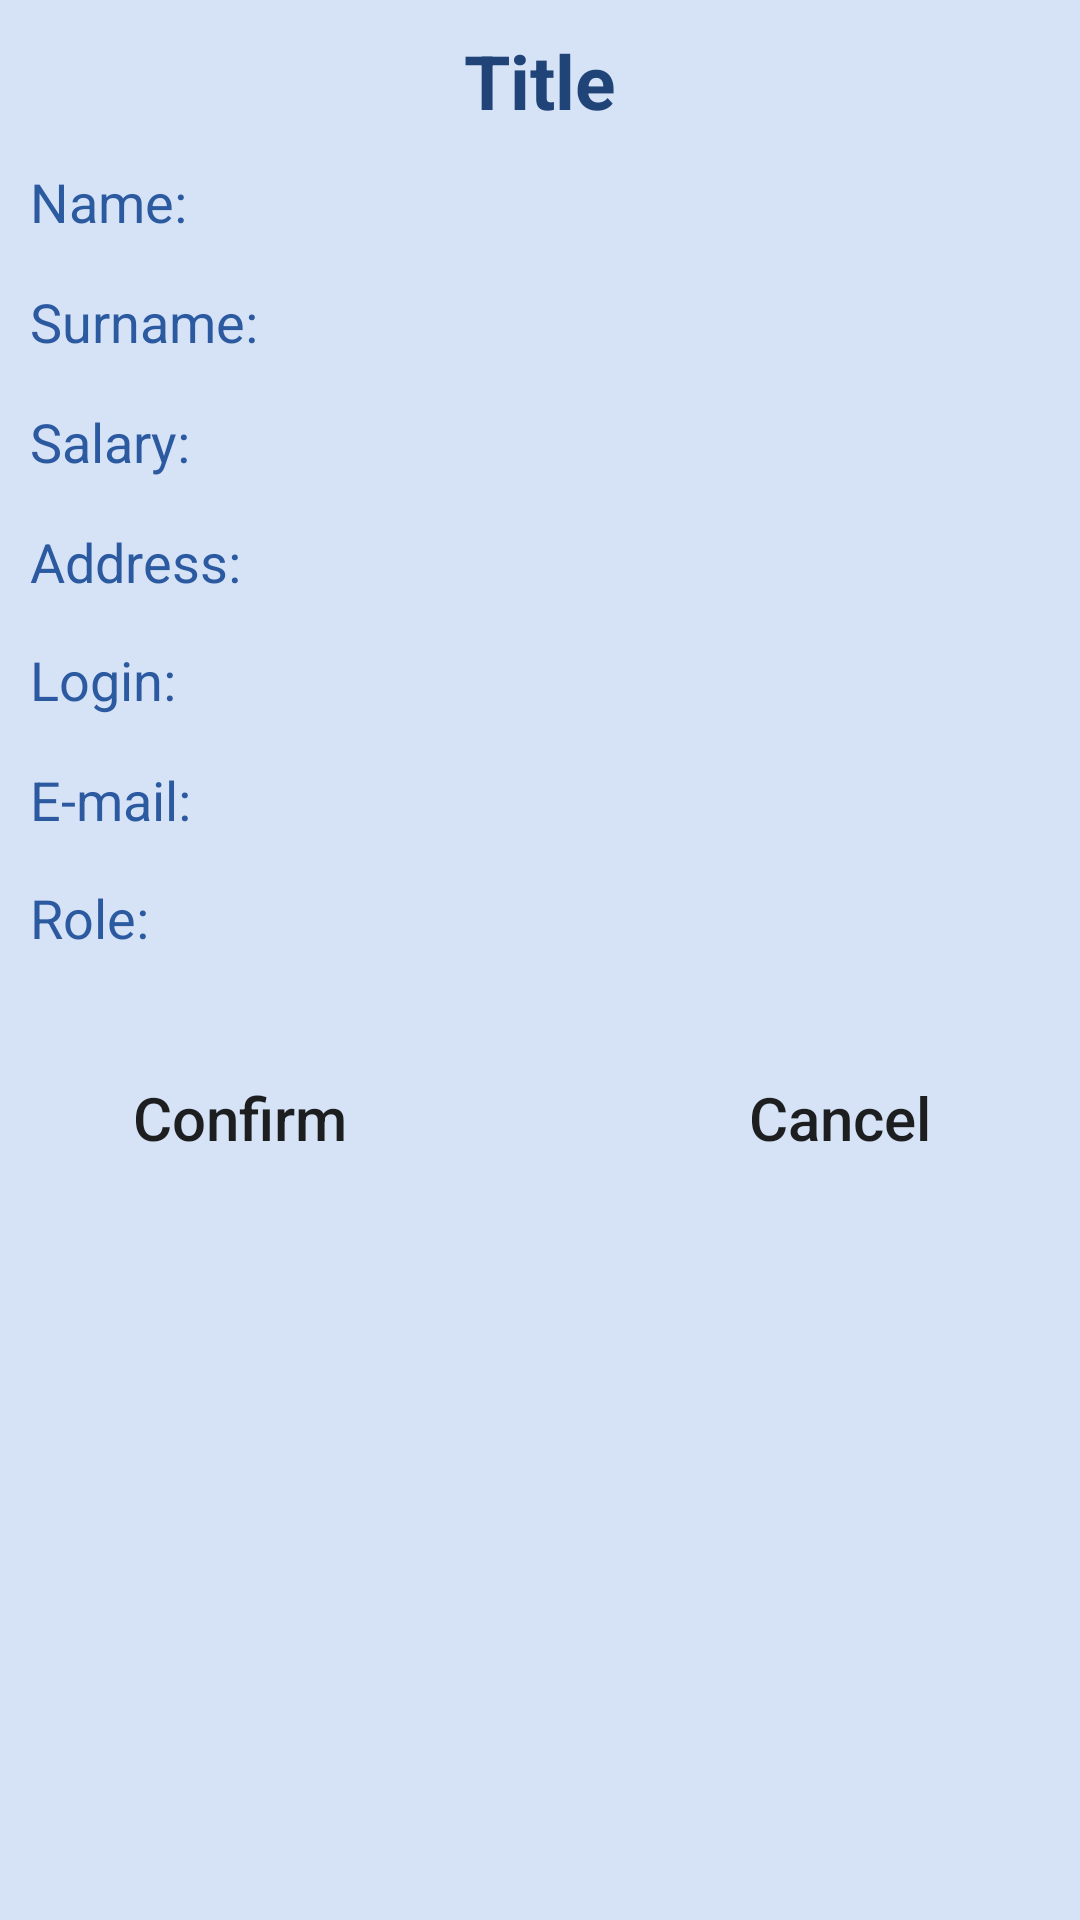

Layout XML and referenced resources for this Android screen:
<!-- AndroidManifest.xml: application theme Theme.Incorrect_Warehouse_App -->
<!-- res/layout/employee_admin_delete_dialog.xml -->
<?xml version="1.0" encoding="utf-8"?>
<ScrollView xmlns:android="http://schemas.android.com/apk/res/android"
    xmlns:tools="http://schemas.android.com/tools"
    android:layout_width="match_parent"
    android:layout_height="match_parent"
    android:background="@color/blue_dark_7">

    <RelativeLayout
        android:layout_width="match_parent"
        android:layout_height="wrap_content"
        tools:ignore="MissingConstraints"
        android:orientation="horizontal"
        android:padding="10dp">

        <TextView
            android:id="@+id/dialogDeleteEmpAdminWindowTitle"
            android:layout_width="wrap_content"
            android:layout_height="wrap_content"
            android:layout_centerHorizontal="true"
            android:layout_marginTop="0dp"
            android:text="Title"
            android:textColor="@color/blue_dark_1"
            android:textSize="25sp"
            android:textStyle="bold" />

        <TextView
            android:id="@+id/employeeNameText"
            android:layout_width="wrap_content"
            android:layout_height="wrap_content"
            android:layout_alignTop="@+id/dialogDeleteEmpAdminName"
            android:layout_marginTop="5dp"
            android:text="Name: "
            android:textColor="@color/blue_dark_2"
            android:textSize="18sp" />

        <TextView
            android:id="@+id/dialogDeleteEmpAdminName"
            android:layout_width="250dp"
            android:layout_height="40dp"
            android:layout_marginStart="80dp"
            android:layout_marginTop="40dp"
            android:ems="10"
            android:paddingLeft="10dp"
            android:paddingTop="5dp"
            android:paddingRight="10dp"
            android:textColor="@color/blue_dark_1"
            android:textSize="18sp" />

        <TextView
            android:id="@+id/employeeSurnameText"
            android:layout_width="wrap_content"
            android:layout_height="wrap_content"
            android:layout_alignTop="@+id/dialogDeleteEmpAdminSurname"
            android:layout_marginTop="5dp"
            android:text="Surname:"
            android:textColor="@color/blue_dark_2"
            android:textSize="18sp" />

        <TextView
            android:id="@+id/dialogDeleteEmpAdminSurname"
            android:layout_width="250dp"
            android:layout_height="40dp"
            android:layout_below="@+id/dialogDeleteEmpAdminName"
            android:layout_marginStart="80dp"
            android:layout_marginTop="0dp"
            android:ems="10"
            android:paddingLeft="10dp"
            android:paddingTop="5dp"
            android:paddingRight="10dp"
            android:textColor="@color/blue_dark_2"
            android:textSize="18sp" />

        <TextView
            android:id="@+id/employeeSalaryText"
            android:layout_width="wrap_content"
            android:layout_height="wrap_content"
            android:layout_alignTop="@+id/dialogDeleteEmpAdminSalary"
            android:layout_marginTop="5dp"
            android:text="Salary: "
            android:textColor="@color/blue_dark_2"
            android:textSize="18sp" />

        <TextView
            android:id="@+id/dialogDeleteEmpAdminSalary"
            android:layout_width="250dp"
            android:layout_height="40dp"
            android:layout_below="@+id/dialogDeleteEmpAdminSurname"
            android:layout_marginStart="80dp"
            android:layout_marginTop="0dp"
            android:ems="10"
            android:paddingLeft="10dp"
            android:paddingTop="5dp"
            android:paddingRight="10dp"
            android:textColor="@color/blue_dark_2"
            android:textSize="18sp" />

        <TextView
            android:id="@+id/employeeAddressText"
            android:layout_width="wrap_content"
            android:layout_height="wrap_content"
            android:layout_alignTop="@+id/dialogDeleteEmpAdminAddress"
            android:layout_marginTop="5dp"
            android:text="Address:"
            android:textColor="@color/blue_dark_2"
            android:textSize="18sp" />

        <TextView
            android:id="@+id/dialogDeleteEmpAdminAddress"
            android:layout_width="wrap_content"
            android:layout_height="wrap_content"
            android:layout_below="@+id/dialogDeleteEmpAdminSalary"
            android:layout_marginStart="80dp"
            android:layout_marginTop="0dp"
            android:maxWidth="250dp"
            android:maxLines="2"
            android:paddingBottom="10dp"
            android:ems="10"
            android:paddingLeft="10dp"
            android:paddingTop="5dp"
            android:paddingRight="10dp"
            android:textColor="@color/blue_dark_2"
            android:textSize="18sp" />

        <TextView
            android:id="@+id/employeeLoginText"
            android:layout_width="wrap_content"
            android:layout_height="wrap_content"
            android:layout_alignTop="@+id/dialogDeleteEmpAdminLogin"
            android:layout_marginTop="5dp"
            android:text="Login: "
            android:textColor="@color/blue_dark_2"
            android:textSize="18sp" />

        <TextView
            android:id="@+id/dialogDeleteEmpAdminLogin"
            android:layout_width="250dp"
            android:layout_height="40dp"
            android:layout_below="@+id/dialogDeleteEmpAdminAddress"
            android:layout_marginStart="80dp"
            android:layout_marginTop="0dp"
            android:ems="10"
            android:paddingLeft="10dp"
            android:paddingTop="5dp"
            android:paddingRight="10dp"
            android:textColor="@color/blue_dark_2"
            android:textSize="18sp" />

        <TextView
            android:id="@+id/employeeEmailText"
            android:layout_width="wrap_content"
            android:layout_height="wrap_content"
            android:layout_alignTop="@+id/dialogDeleteEmpAdminEmail"
            android:layout_marginTop="5dp"
            android:text="E-mail:"
            android:textColor="@color/blue_dark_2"
            android:textSize="18sp" />

        <TextView
            android:id="@+id/dialogDeleteEmpAdminEmail"
            android:layout_width="wrap_content"
            android:layout_height="wrap_content"
            android:layout_below="@+id/dialogDeleteEmpAdminLogin"
            android:layout_marginStart="80dp"
            android:layout_marginTop="0dp"
            android:maxWidth="250dp"
            android:maxLines="2"
            android:paddingBottom="10dp"
            android:ems="10"
            android:paddingLeft="10dp"
            android:paddingTop="5dp"
            android:paddingRight="10dp"
            android:textColor="@color/blue_dark_2"
            android:textSize="18sp" />

        <TextView
            android:id="@+id/employeeRoleText"
            android:layout_width="wrap_content"
            android:layout_height="wrap_content"
            android:layout_alignTop="@+id/dialogDeleteEmpAdminRole"
            android:layout_marginTop="5dp"
            android:text="Role:"
            android:textColor="@color/blue_dark_2"
            android:textSize="18sp" />

        <TextView
            android:id="@+id/dialogDeleteEmpAdminRole"
            android:layout_width="250dp"
            android:layout_height="40dp"
            android:layout_below="@+id/dialogDeleteEmpAdminEmail"
            android:layout_marginStart="80dp"
            android:layout_marginTop="0dp"
            android:ems="10"
            android:paddingLeft="10dp"
            android:paddingTop="5dp"
            android:paddingRight="10dp"
            android:textColor="@color/blue_dark_2"
            android:textSize="18sp" />

        <Button
            android:id="@+id/confirmButton"
            android:layout_width="120dp"
            android:layout_height="wrap_content"
            android:layout_below="@+id/dialogDeleteEmpAdminRole"
            android:layout_alignParentLeft="true"
            android:layout_marginStart="10sp"
            android:layout_marginTop="20dp"
            android:background="@drawable/button_navigation"
            android:text="Confirm"
            android:textAllCaps="false"
            android:textSize="20sp" />

        <Button
            android:id="@+id/cancelButton"
            android:layout_width="120dp"
            android:layout_height="wrap_content"
            android:layout_below="@+id/dialogDeleteEmpAdminRole"
            android:layout_alignParentRight="true"
            android:layout_marginTop="20dp"
            android:layout_marginRight="10sp"
            android:background="@drawable/button_cancel"
            android:text="Cancel"
            android:textAllCaps="false"
            android:textSize="20sp" />

    </RelativeLayout>

</ScrollView>
<!-- resources referenced by this layout -->
<resources>
  <color name="blue_dark_1">#214478</color>
  <color name="blue_dark_2">#2c5aa0</color>
  <color name="blue_dark_7">#d6e2f5</color>
  <style name="Theme.Incorrect_Warehouse_App" parent="Theme.MaterialComponents.DayNight.DarkActionBar">
          
          <item name="colorPrimary">@color/purple_500</item>
          <item name="colorPrimaryVariant">@color/purple_700</item>
          <item name="colorOnPrimary">@color/white</item>
          
          <item name="colorSecondary">@color/teal_200</item>
          <item name="colorSecondaryVariant">@color/teal_700</item>
          <item name="colorOnSecondary">@color/black</item>
          
          <item name="android:statusBarColor" tools:targetApi="l">?attr/colorPrimaryVariant</item>
          
      </style>
  <color name="purple_500">#FF6200EE</color>
  <color name="purple_700">#FF3700B3</color>
  <color name="white">#FFFFFFFF</color>
  <color name="teal_200">#FF03DAC5</color>
  <color name="teal_700">#FF018786</color>
  <color name="black">#FF000000</color>
</resources>
